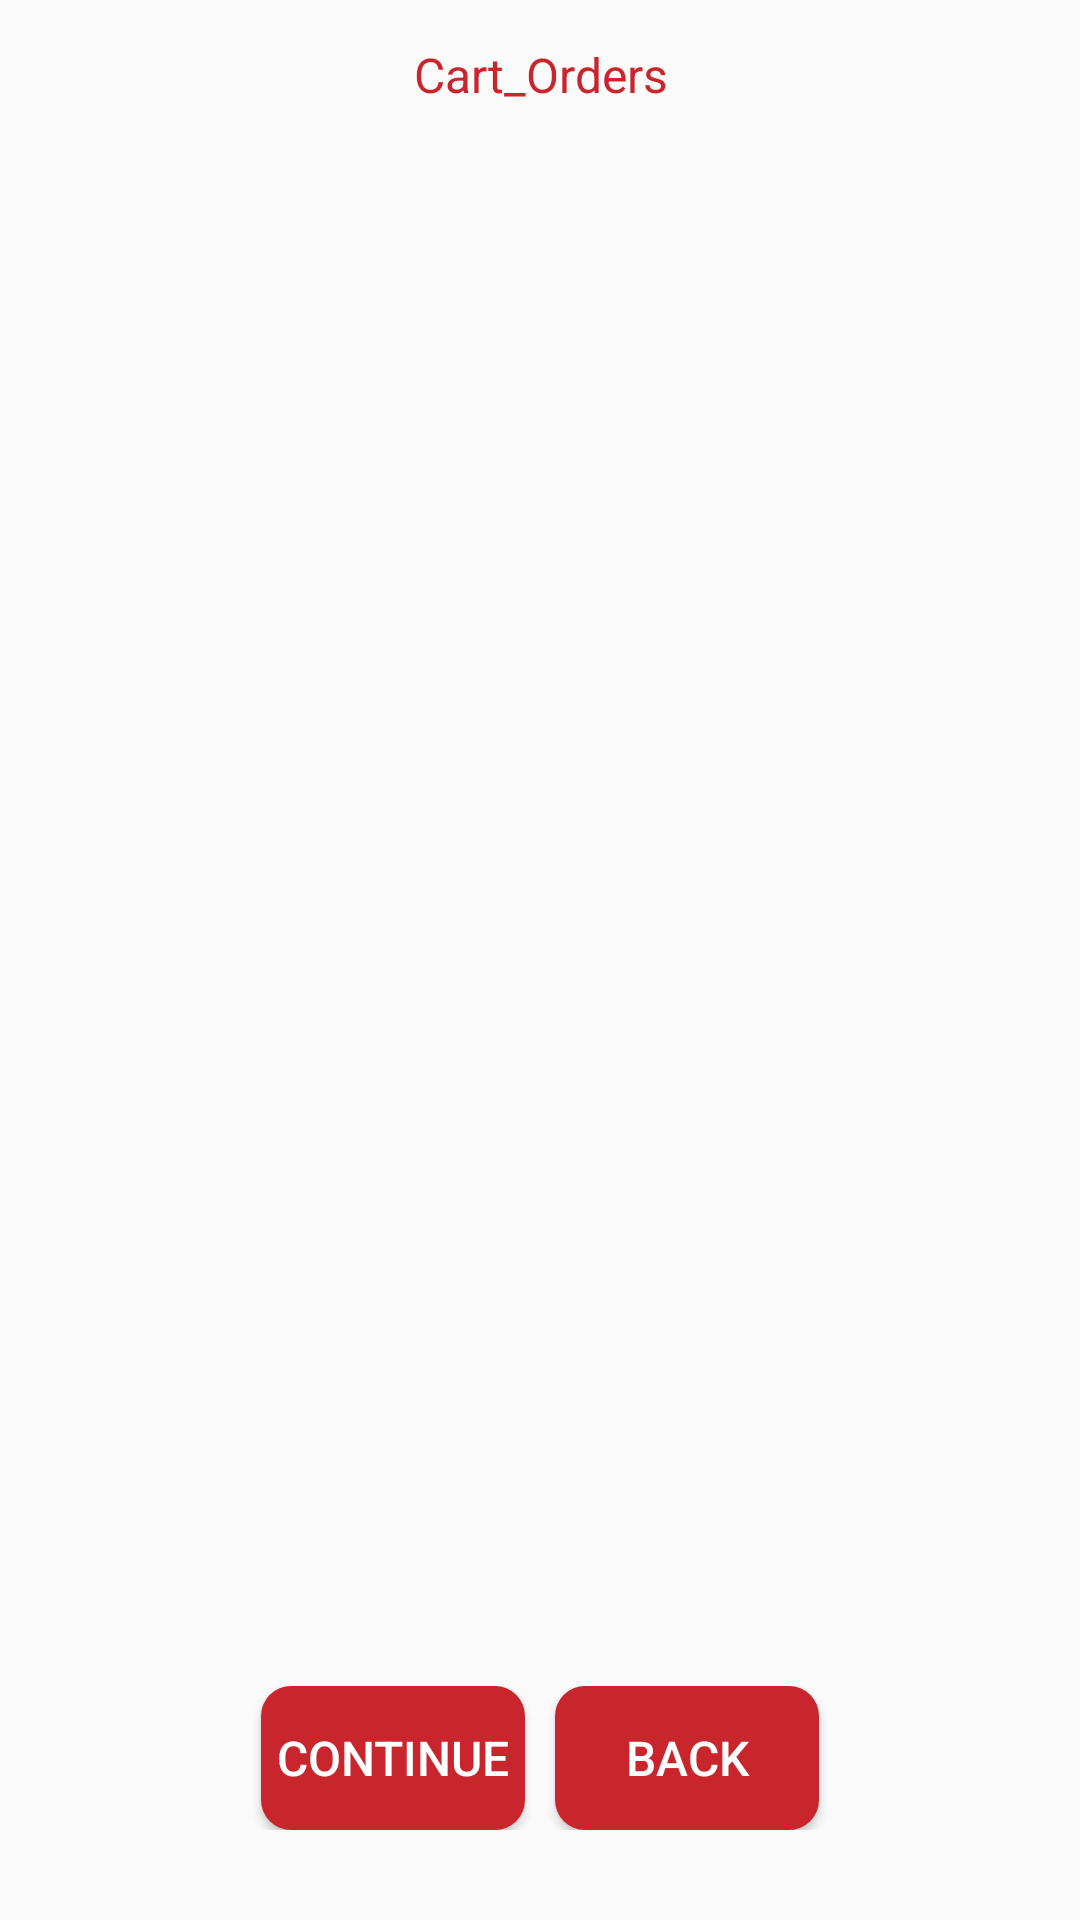

Write the Android layout XML for this screen, with the resource values it uses.
<!-- AndroidManifest.xml: application theme AppTheme -->
<!-- res/layout/fragment_cart.xml -->
<?xml version="1.0" encoding="utf-8"?>
<ScrollView xmlns:android="http://schemas.android.com/apk/res/android"
    xmlns:app="http://schemas.android.com/apk/res-auto"
    android:layout_width="match_parent"
    android:layout_height="match_parent"
    android:background="@color/gray0"
    android:clickable="true"
    android:fillViewport="true"
    android:focusable="true">

    <androidx.constraintlayout.widget.ConstraintLayout
        android:layout_width="match_parent"
        android:layout_height="wrap_content">

        <androidx.appcompat.widget.Toolbar
            android:id="@+id/toolbar_cart"
            android:layout_width="match_parent"
            android:layout_height="50dp"
            android:background="@drawable/loginn"
            app:layout_constraintTop_toTopOf="parent">

            <TextView
                android:id="@+id/tv_cart"
                android:layout_width="wrap_content"
                android:layout_height="30dp"
                android:layout_gravity="center"
                android:layout_weight="1.0"
                android:gravity="center"
                android:text="@string/cart_orders"
                android:textColor="@color/colorPrimary"
                android:textSize="16sp" />
        </androidx.appcompat.widget.Toolbar>

        <TextView
            android:id="@+id/error_cart"
            style="@style/textstyle"
            android:layout_width="match_parent"
            android:layout_height="wrap_content"
            android:layout_gravity="center"
            android:gravity="center"
            android:textSize="16sp"
            app:layout_constraintBottom_toBottomOf="parent"
            app:layout_constraintTop_toTopOf="parent" />

        <androidx.recyclerview.widget.RecyclerView
            android:id="@+id/cart_data"
            android:layout_width="match_parent"
            android:layout_height="0dp"
            app:layout_constraintBottom_toTopOf="@+id/lin_cart"
            app:layout_constraintTop_toBottomOf="@+id/toolbar_cart" />

        <LinearLayout
            android:id="@+id/lin_cart"
            android:layout_width="wrap_content"
            android:layout_height="wrap_content"
            android:layout_marginLeft="90dp"
            android:layout_marginTop="8dp"
            android:layout_marginRight="90dp"
            android:layout_marginBottom="30dp"
            android:orientation="horizontal"
            app:layout_constraintBottom_toBottomOf="parent"
            app:layout_constraintLeft_toLeftOf="parent"
            app:layout_constraintRight_toRightOf="parent"
            app:layout_constraintTop_toBottomOf="@+id/cart_data">

            <Button
                android:id="@+id/Continue_order"
                android:layout_width="wrap_content"
                android:layout_height="wrap_content"
                android:layout_gravity="center"
                android:layout_marginLeft="5dp"
                android:layout_marginRight="5dp"
                android:layout_weight="1.0"
                android:background="@drawable/linear_shape"
                android:text="@string/continues"
                android:textSize="16sp"
                android:textColor="@color/white" />

            <Button
                android:id="@+id/back_cart"
                android:layout_width="wrap_content"
                android:layout_height="wrap_content"
                android:layout_gravity="center"
                android:layout_marginLeft="5dp"
                android:layout_marginRight="5dp"
                android:layout_weight="1"
                android:background="@drawable/linear_shape"
                android:text="@string/back"
                android:textSize="16sp"
                android:textColor="@color/white" />
        </LinearLayout>
    </androidx.constraintlayout.widget.ConstraintLayout>
</ScrollView>
<!-- resources referenced by this layout -->
<resources>
  <color name="colorPrimary">#ffc9252c</color>
  <color name="gray0">#fffafafa</color>
  <color name="white">#ffffffff</color>
  <string name="back">back</string>
  <string name="cart_orders">Cart_Orders</string>
  <string name="continues">continue</string>
  <color name="colorAccent">#ffc9252c</color>
  <color name="colorPrimaryDark">#ffc9252c</color>
  <style name="Theme.AppCompat.Light" parent="@style/Base.Theme.AppCompat.Light" />
  <style name="Base.Theme.AppCompat.Light" parent="@style/Base.V7.Theme.AppCompat.Light" />
  <style name="Widget.AppCompat.ListView.DropDown" parent="@style/Base.Widget.AppCompat.ListView.DropDown" />
  <style name="ThemeOverlay.AppCompat.ActionBar" parent="@style/Base.ThemeOverlay.AppCompat.ActionBar" />
  <style name="Widget.AppCompat.Light.ActionButton" parent="@style/Widget.AppCompat.ActionButton" />
  <style name="Widget.AppCompat.ActionMode" parent="@style/Base.Widget.AppCompat.ActionMode" />
  <style name="AlertDialog.AppCompat.Light" parent="@style/Base.AlertDialog.AppCompat.Light" />
  <style name="ThemeOverlay.AppCompat.Dialog.Alert" parent="@style/Base.ThemeOverlay.AppCompat.Dialog.Alert" />
  <style name="Widget.AppCompat.Button.Borderless" parent="@style/Base.Widget.AppCompat.Button.Borderless" />
  <style name="Widget.AppCompat.ButtonBar" parent="@style/Base.Widget.AppCompat.ButtonBar" />
  <style name="Widget.AppCompat.Button" parent="@style/Base.Widget.AppCompat.Button" />
  <style name="Widget.AppCompat.Button.Small" parent="@style/Base.Widget.AppCompat.Button.Small" />
  <style name="ThemeOverlay.AppCompat.Dialog" parent="@style/Base.ThemeOverlay.AppCompat.Dialog" />
  <style name="Widget.AppCompat.EditText" parent="@style/Base.Widget.AppCompat.EditText" />
  <style name="Widget.AppCompat.ImageButton" parent="@style/Base.Widget.AppCompat.ImageButton" />
  <style name="Widget.AppCompat.ListMenuView" parent="@style/Base.Widget.AppCompat.ListMenuView" />
  <style name="Widget.AppCompat.ListPopupWindow" parent="@style/Base.Widget.AppCompat.ListPopupWindow" />
  <style name="Theme.AppCompat.CompactMenu" parent="@style/Base.Theme.AppCompat.CompactMenu" />
  <style name="Widget.AppCompat.Light.PopupMenu" parent="@style/Base.Widget.AppCompat.Light.PopupMenu" />
  <style name="Widget.AppCompat.RatingBar" parent="@style/Base.Widget.AppCompat.RatingBar" />
  <style name="Widget.AppCompat.RatingBar.Small" parent="@style/Base.Widget.AppCompat.RatingBar.Small" />
  <style name="Widget.AppCompat.Light.SearchView" parent="@style/Widget.AppCompat.SearchView" />
  <style name="Widget.AppCompat.SeekBar" parent="@style/Base.Widget.AppCompat.SeekBar" />
  <style name="Widget.AppCompat.Spinner" parent="@style/Base.Widget.AppCompat.Spinner" />
  <style name="TextAppearance.AppCompat.Subhead" parent="@style/Base.TextAppearance.AppCompat.Subhead" />
  <style name="TextAppearance.AppCompat.Body1" parent="@style/Base.TextAppearance.AppCompat.Body1" />
  <style name="Widget.AppCompat.Toolbar" parent="@style/Base.Widget.AppCompat.Toolbar" />
  <style name="TextAppearance.AppCompat" parent="@style/Base.TextAppearance.AppCompat" />
  <style name="TextAppearance.AppCompat.Inverse" parent="@style/Base.TextAppearance.AppCompat.Inverse" />
  <style name="TextAppearance.AppCompat.Large" parent="@style/Base.TextAppearance.AppCompat.Large" />
  <style name="TextAppearance.AppCompat.Medium" parent="@style/Base.TextAppearance.AppCompat.Medium" />
  <style name="TextAppearance.AppCompat.Small" parent="@style/Base.TextAppearance.AppCompat.Small" />
  <style name="Base.TextAppearance.AppCompat.Widget.Button" parent="@style/TextAppearance.AppCompat.Button" />
  <style name="Widget.AppCompat.ActionButton" parent="@style/Base.Widget.AppCompat.ActionButton" />
  <style name="Base.AlertDialog.AppCompat.Light" parent="@style/Base.AlertDialog.AppCompat" />
  <style name="Base.ThemeOverlay.AppCompat.Dialog" parent="@style/Base.V7.ThemeOverlay.AppCompat.Dialog" />
</resources>
